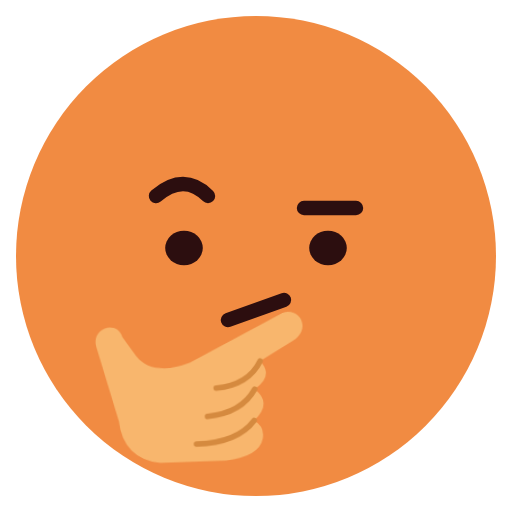
t = 0.00 s
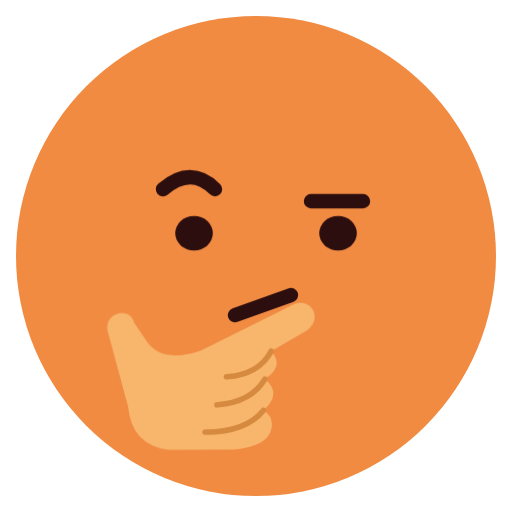
t = 0.90 s
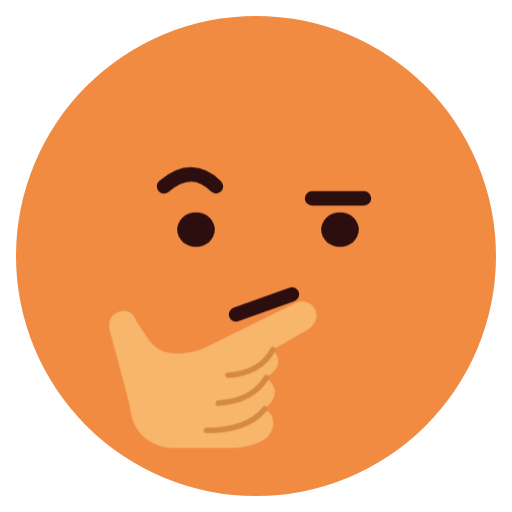
t = 1.56 s
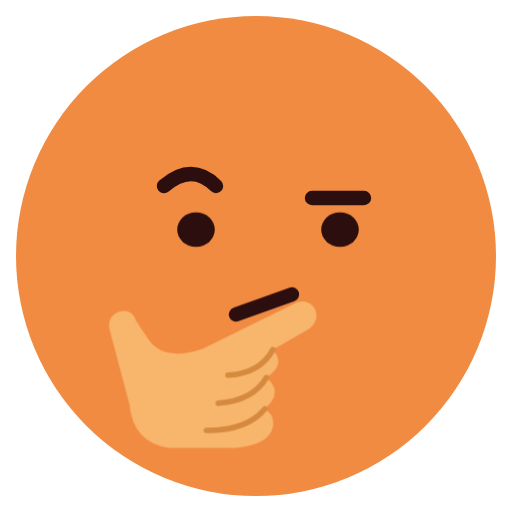
t = 2.40 s
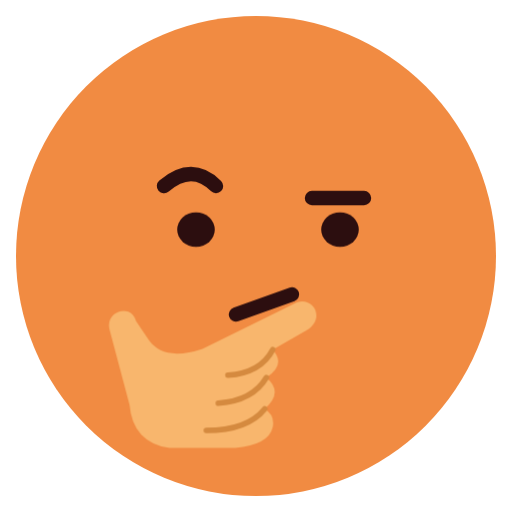
t = 3.19 s
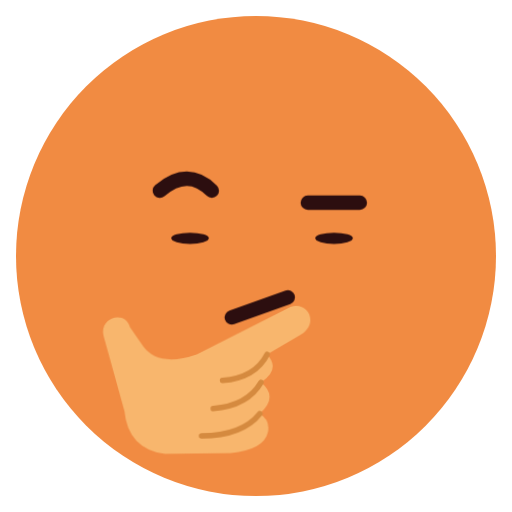
t = 3.98 s

The animated SVG that drew these frames (rendered in a browser with its animation timeline set to each time). Animation: 6 CSS @keyframes rules; one cycle of 4.80 s, repeats indefinitely.

<svg xmlns="http://www.w3.org/2000/svg" class="emoji f-thinking" viewBox="0 0 64 64" width="64" height="64" role="img" aria-label="Thinking"><style>.f-thinking .pose{transform-origin:32px 34px;animation:f-thinking-pose 4.8s ease-in-out infinite}@keyframes f-thinking-pose{0%,100%{transform:translate(0,0)}25%,65%{transform:translate(1px,-.7px)}}.f-thinking .blink{transform-origin:0 0;animation:f-thinking-blink 4.8s linear infinite}@keyframes f-thinking-blink{0%,80%,90%,100%{transform:scaleY(1)}84%,86%{transform:scaleY(.1)}}.f-thinking .gaze{animation:f-thinking-gaze 4.8s ease-in-out infinite}@keyframes f-thinking-gaze{0%,100%{transform:translate(0,0)}28%,68%{transform:translate(.5px,-1.6px)}}.f-thinking .brows{animation:f-thinking-brows 4.8s ease-in-out infinite}@keyframes f-thinking-brows{0%,100%{transform:translateY(0)}40%,70%{transform:translateY(-.55px)}}.f-thinking .thinking-hand{animation:f-thinking-thinking-hand 4.8s ease-in-out infinite}@keyframes f-thinking-thinking-hand{0%,100%{transform:translateY(0)}30%,50%{transform:translateY(-.8px)}40%,60%{transform:translateY(.3px)}}@media(prefers-reduced-motion:reduce){.f-thinking *{animation:none!important}}.f-thinking .thinking-gesture{transform-origin:22px 53px;animation:revised-thinking-thinking-gesture 4.8s ease-in-out infinite}@keyframes revised-thinking-thinking-gesture{0%,100%{transform:translate(0,.6px) rotate(-2deg)}25%,72%{transform:translate(.3px,-.5px) rotate(0)}}@media(prefers-reduced-motion:reduce){.f-thinking *{animation:none!important}}</style><ellipse cx="32" cy="32" rx="30" ry="30" fill="#F18B42" class=""/><g class="pose"><g class="brows"><path d="M19.5 24.5Q23 21.5 26 24.5 M38 26H44.5" fill="none" stroke="#2C0E0F" stroke-width="1.8" stroke-linecap="round" stroke-linejoin="round" class=""/></g><g class="gaze"><g class="" transform="translate(23 31)"><ellipse cx="0" cy="0" rx="2.35" ry="2.15" fill="#2C0E0F" class="blink"/></g><g class="" transform="translate(41 31)"><ellipse cx="0" cy="0" rx="2.35" ry="2.15" fill="#2C0E0F" class="blink"/></g></g><g class="" transform="translate(32 39)"><g class="lip-motion"><path d="M-3.5 1L3.5-1.5" fill="none" stroke="#2C0E0F" stroke-width="1.8" stroke-linecap="round" stroke-linejoin="round" class=""/></g></g><g class="thinking-gesture"><path d="M15.7 41.3C15.1 39.1 11.8 40.1 12.4 42.4L14.9 51.8Q15.3 56.5 19.9 57.2L28.1 57.2Q32.3 56.8 32.8 54.6Q33.1 53.1 31.8 52.3Q34.2 50.2 32 48.4Q34.5 46.8 32.8 44.9L37 42.5C39.4 41.1 38 38.3 35.8 39L24 44.8Q19.2 46.4 17.3 43.7Z" fill="#F8B66D" stroke="none" stroke-width="1.8" stroke-linecap="round" stroke-linejoin="round" class=""/><path d="M27.2 48.1Q31.3 47.8 32.8 44.9 M26 51.6Q30.3 51.3 32 48.4 M24.5 55Q29.6 55 31.8 52.3" fill="none" stroke="#D58A3F" stroke-width="0.7" stroke-linecap="round" stroke-linejoin="round" class=""/></g></g></svg>
